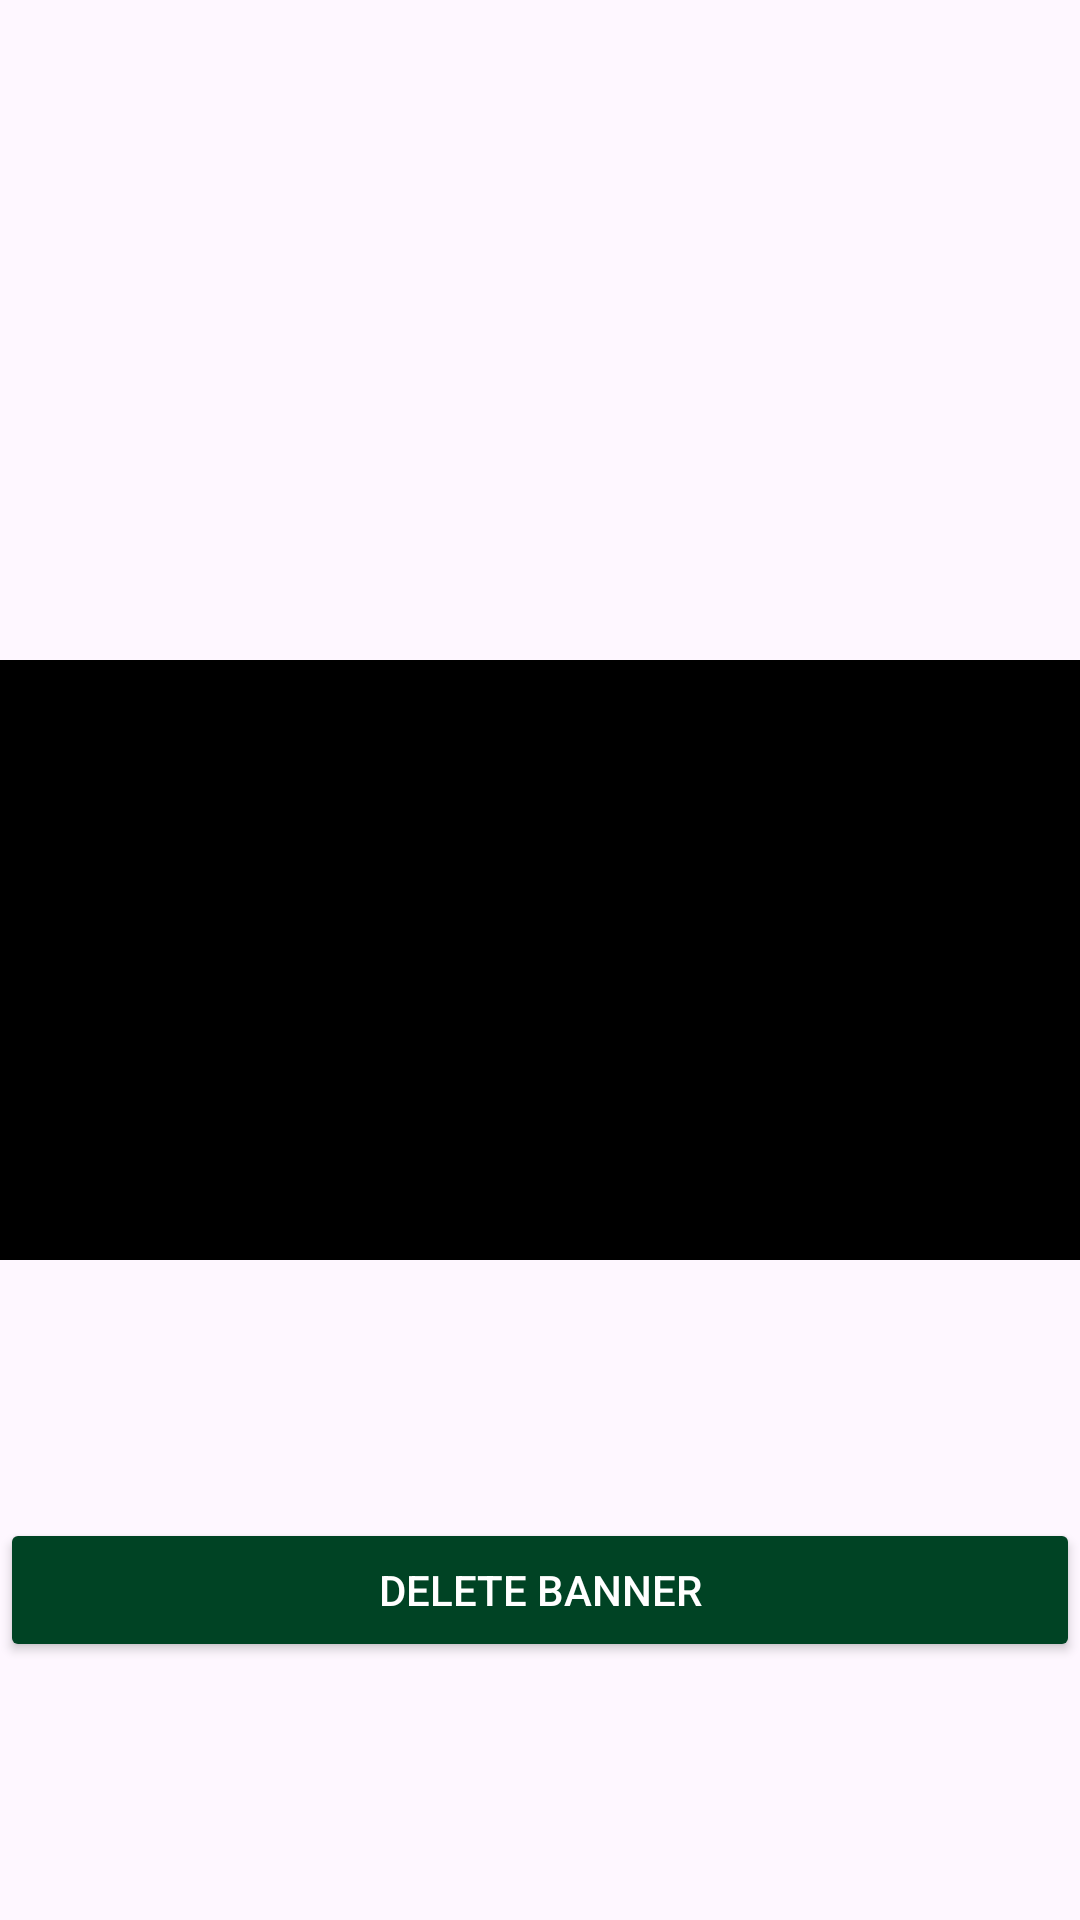

Write the Android layout XML for this screen, with the resource values it uses.
<!-- AndroidManifest.xml: application theme Theme.CrackAdmin -->
<!-- res/layout/banner_item.xml -->
<?xml version="1.0" encoding="utf-8"?>
<androidx.constraintlayout.widget.ConstraintLayout xmlns:android="http://schemas.android.com/apk/res/android"
    xmlns:app="http://schemas.android.com/apk/res-auto"
    android:layout_width="match_parent"
    android:layout_height="wrap_content">

    <ImageView

        android:id="@+id/image"
        android:layout_width="match_parent"
        android:layout_height="200dp"
        android:background="@color/black"
        app:layout_constraintBottom_toBottomOf="parent"
        app:layout_constraintEnd_toEndOf="parent"
        app:layout_constraintHorizontal_bias="0.5"
        app:layout_constraintStart_toStartOf="parent"
        app:layout_constraintTop_toTopOf="parent"
        app:layout_constraintVertical_bias="0.5" />

    <Button
        android:layout_width="match_parent"
        android:layout_height="wrap_content"
        android:backgroundTint="@color/darkGreen"
        android:text="Delete Banner"
        android:textColor="@color/white"
        app:layout_constraintBottom_toBottomOf="parent"
        app:layout_constraintEnd_toEndOf="parent"
        android:id="@+id/delete"
        app:layout_constraintHorizontal_bias="0.5"
        app:layout_constraintStart_toStartOf="parent"
        app:layout_constraintTop_toBottomOf="@+id/image" />

</androidx.constraintlayout.widget.ConstraintLayout>
<!-- resources referenced by this layout -->
<resources>
  <color name="black">#FF000000</color>
  <color name="darkGreen">#004324</color>
  <color name="white">#FFFFFFFF</color>
  <style name="Theme.CrackAdmin" parent="Base.Theme.CrackAdmin" />
  <style name="Base.Theme.CrackAdmin" parent="Theme.Material3.DayNight.NoActionBar">
          
          
      </style>
</resources>
